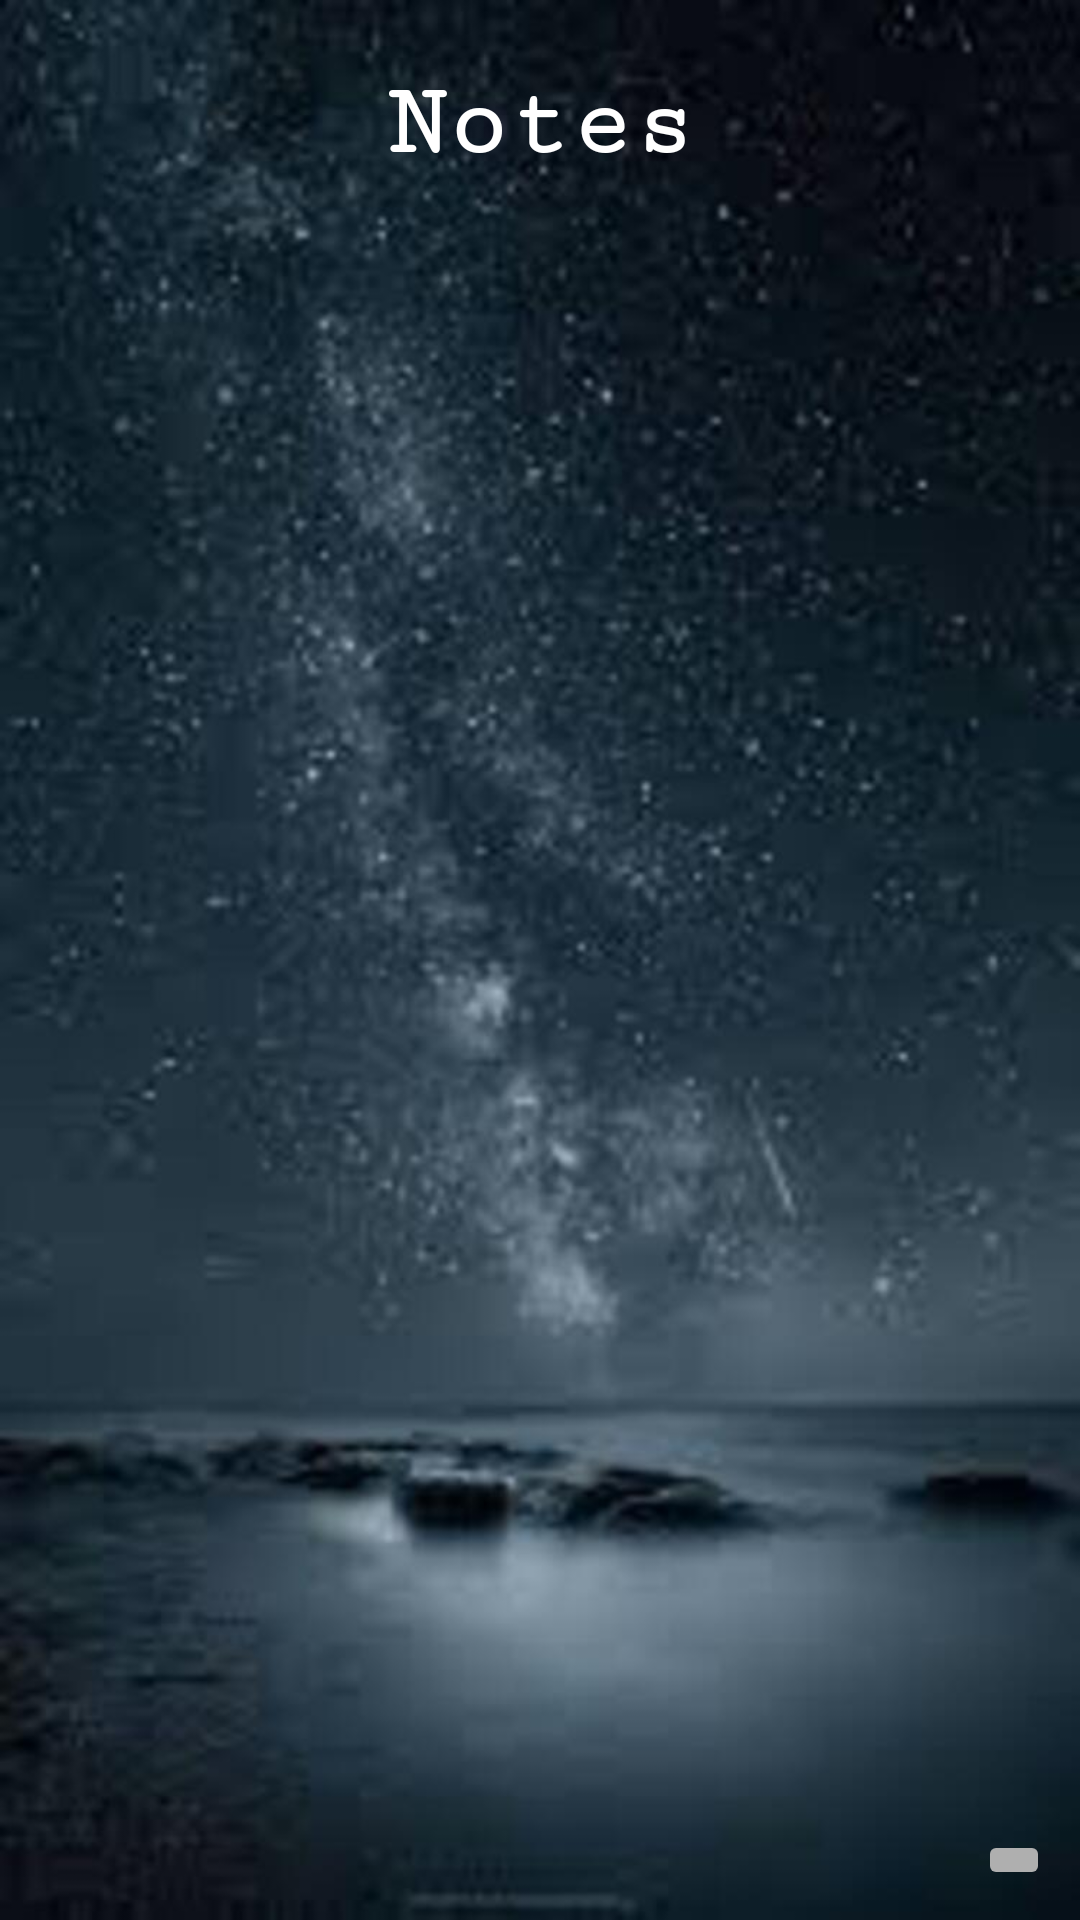

Reconstruct the res/layout file that produces this screen, plus the resources it refers to.
<!-- AndroidManifest.xml: application theme Theme.PatientTracking -->
<!-- res/layout/notes.xml -->
<?xml version="1.0" encoding="utf-8"?>
<LinearLayout xmlns:android="http://schemas.android.com/apk/res/android"
    xmlns:app="http://schemas.android.com/apk/res-auto"
    xmlns:tools="http://schemas.android.com/tools"
    android:layout_width="match_parent"
    android:layout_height="match_parent"
    android:background="@drawable/bg"
    android:orientation="vertical"
    android:padding="10dp"
    tools:context=".Notes">

    <androidx.constraintlayout.widget.ConstraintLayout
        android:layout_width="match_parent"
        android:layout_height="match_parent"
        android:layout_weight="9">

        <TextView
            android:id="@+id/textView2"
            android:layout_width="wrap_content"
            android:layout_height="wrap_content"
            android:fontFamily="serif-monospace"
            android:text="Notes"
            android:textColor="#FFFFFF"
            android:textSize="34sp"
            android:textStyle="bold"
            app:layout_constraintBottom_toBottomOf="parent"
            app:layout_constraintEnd_toEndOf="parent"
            app:layout_constraintStart_toStartOf="parent"
            app:layout_constraintTop_toTopOf="parent" />
    </androidx.constraintlayout.widget.ConstraintLayout>

    <androidx.constraintlayout.widget.ConstraintLayout
        android:layout_width="match_parent"
        android:layout_height="match_parent"
        android:layout_weight="1">

        <androidx.recyclerview.widget.RecyclerView
            android:id="@+id/notes_list"
            android:layout_width="match_parent"
            android:layout_height="match_parent"
            app:layout_constraintBottom_toBottomOf="parent"
            app:layout_constraintEnd_toEndOf="parent"
            app:layout_constraintStart_toStartOf="parent"
            app:layout_constraintTop_toTopOf="parent" />

        <ImageButton
            android:id="@+id/add_note"
            android:layout_width="wrap_content"
            android:layout_height="wrap_content"
            android:backgroundTint="#AFAFAF"
            android:onClick="newNote"
            app:layout_constraintBottom_toBottomOf="parent"
            app:layout_constraintEnd_toEndOf="parent"
            app:layout_constraintHorizontal_bias="1.0"
            app:layout_constraintStart_toStartOf="@+id/notes_list"
            app:layout_constraintTop_toTopOf="parent"
            app:layout_constraintVertical_bias="1.0"
            app:srcCompat="@drawable/ic_baseline_note_add_24" />

        <FrameLayout
            android:id="@+id/add_new_frame"
            android:layout_width="match_parent"
            android:layout_height="match_parent"
            android:background="#FFFFFF"
            android:visibility="gone"
            app:layout_constraintBottom_toBottomOf="parent"
            app:layout_constraintEnd_toEndOf="parent"
            app:layout_constraintStart_toStartOf="parent"
            app:layout_constraintTop_toTopOf="parent">

            <include
                layout="@layout/notes_add"
                android:layout_width="match_parent"
                android:layout_height="match_parent" />
        </FrameLayout>
    </androidx.constraintlayout.widget.ConstraintLayout>
</LinearLayout>
<!-- res/layout/notes_add.xml (included above) -->
<?xml version="1.0" encoding="utf-8"?>
<ScrollView xmlns:android="http://schemas.android.com/apk/res/android"
    android:layout_width="match_parent"
    android:layout_height="match_parent"
    android:orientation="vertical">

    <LinearLayout
        android:layout_width="match_parent"
        android:layout_height="wrap_content"
        android:orientation="vertical"
        android:padding="20dp">

        <TextView
            android:id="@+id/textView10"
            android:layout_width="match_parent"
            android:layout_height="wrap_content"
            android:layout_marginTop="10dp"
            android:layout_marginBottom="10dp"
            android:text="Note Title"
            android:textSize="18sp"
            android:textStyle="bold" />

        <EditText
            android:id="@+id/notetitle"
            android:layout_width="match_parent"
            android:layout_height="wrap_content"
            android:layout_marginTop="10dp"
            android:layout_marginBottom="20dp"
            android:ems="10"
            android:inputType="textPersonName"
            android:textSize="16sp" />

        <TextView
            android:id="@+id/textView11"
            android:layout_width="match_parent"
            android:layout_height="wrap_content"
            android:layout_marginTop="10dp"
            android:layout_marginBottom="10dp"
            android:text="Note Body"
            android:textSize="18sp"
            android:textStyle="bold" />

        <EditText
            android:id="@+id/notebody"
            android:layout_width="match_parent"
            android:layout_height="wrap_content"
            android:layout_marginTop="10dp"
            android:layout_marginBottom="20dp"
            android:ems="10"
            android:inputType="textLongMessage|textMultiLine"
            android:textSize="16sp" />

        <Button
            android:id="@+id/note_add_button"
            android:layout_width="match_parent"
            android:layout_height="wrap_content"
            android:text="Add" />

        <Button
            android:id="@+id/button4"
            android:layout_width="match_parent"
            android:layout_height="wrap_content"
            android:onClick="cancelNote"
            android:text="Cancel" />

        
        

        
    </LinearLayout>
</ScrollView>
<!-- resources referenced by this layout -->
<resources>
  <!-- drawable bg: png bitmap (drawable, 720597 bytes) -->
  <style name="Theme.PatientTracking" parent="Theme.MaterialComponents.DayNight.NoActionBar">
          
          <item name="colorPrimary">@color/purple_500</item>
          <item name="colorPrimaryVariant">@color/purple_700</item>
          <item name="colorOnPrimary">@color/white</item>
          
          <item name="colorSecondary">@color/teal_200</item>
          <item name="colorSecondaryVariant">@color/teal_700</item>
          <item name="colorOnSecondary">@color/black</item>
          
          <item name="android:statusBarColor" tools:targetApi="l">?attr/colorPrimaryVariant</item>
          
      </style>
  <!-- not gathered from this repository: default colours our renderer supplied (Android Studio template values) -->
  <color name="purple_500">#FF6200EE</color>
  <color name="purple_700">#FF3700B3</color>
  <color name="teal_200">#FF03DAC5</color>
  <color name="teal_700">#FF018786</color>
  <color name="black">#FF000000</color>
  <color name="white">#FFFFFFFF</color>
</resources>
